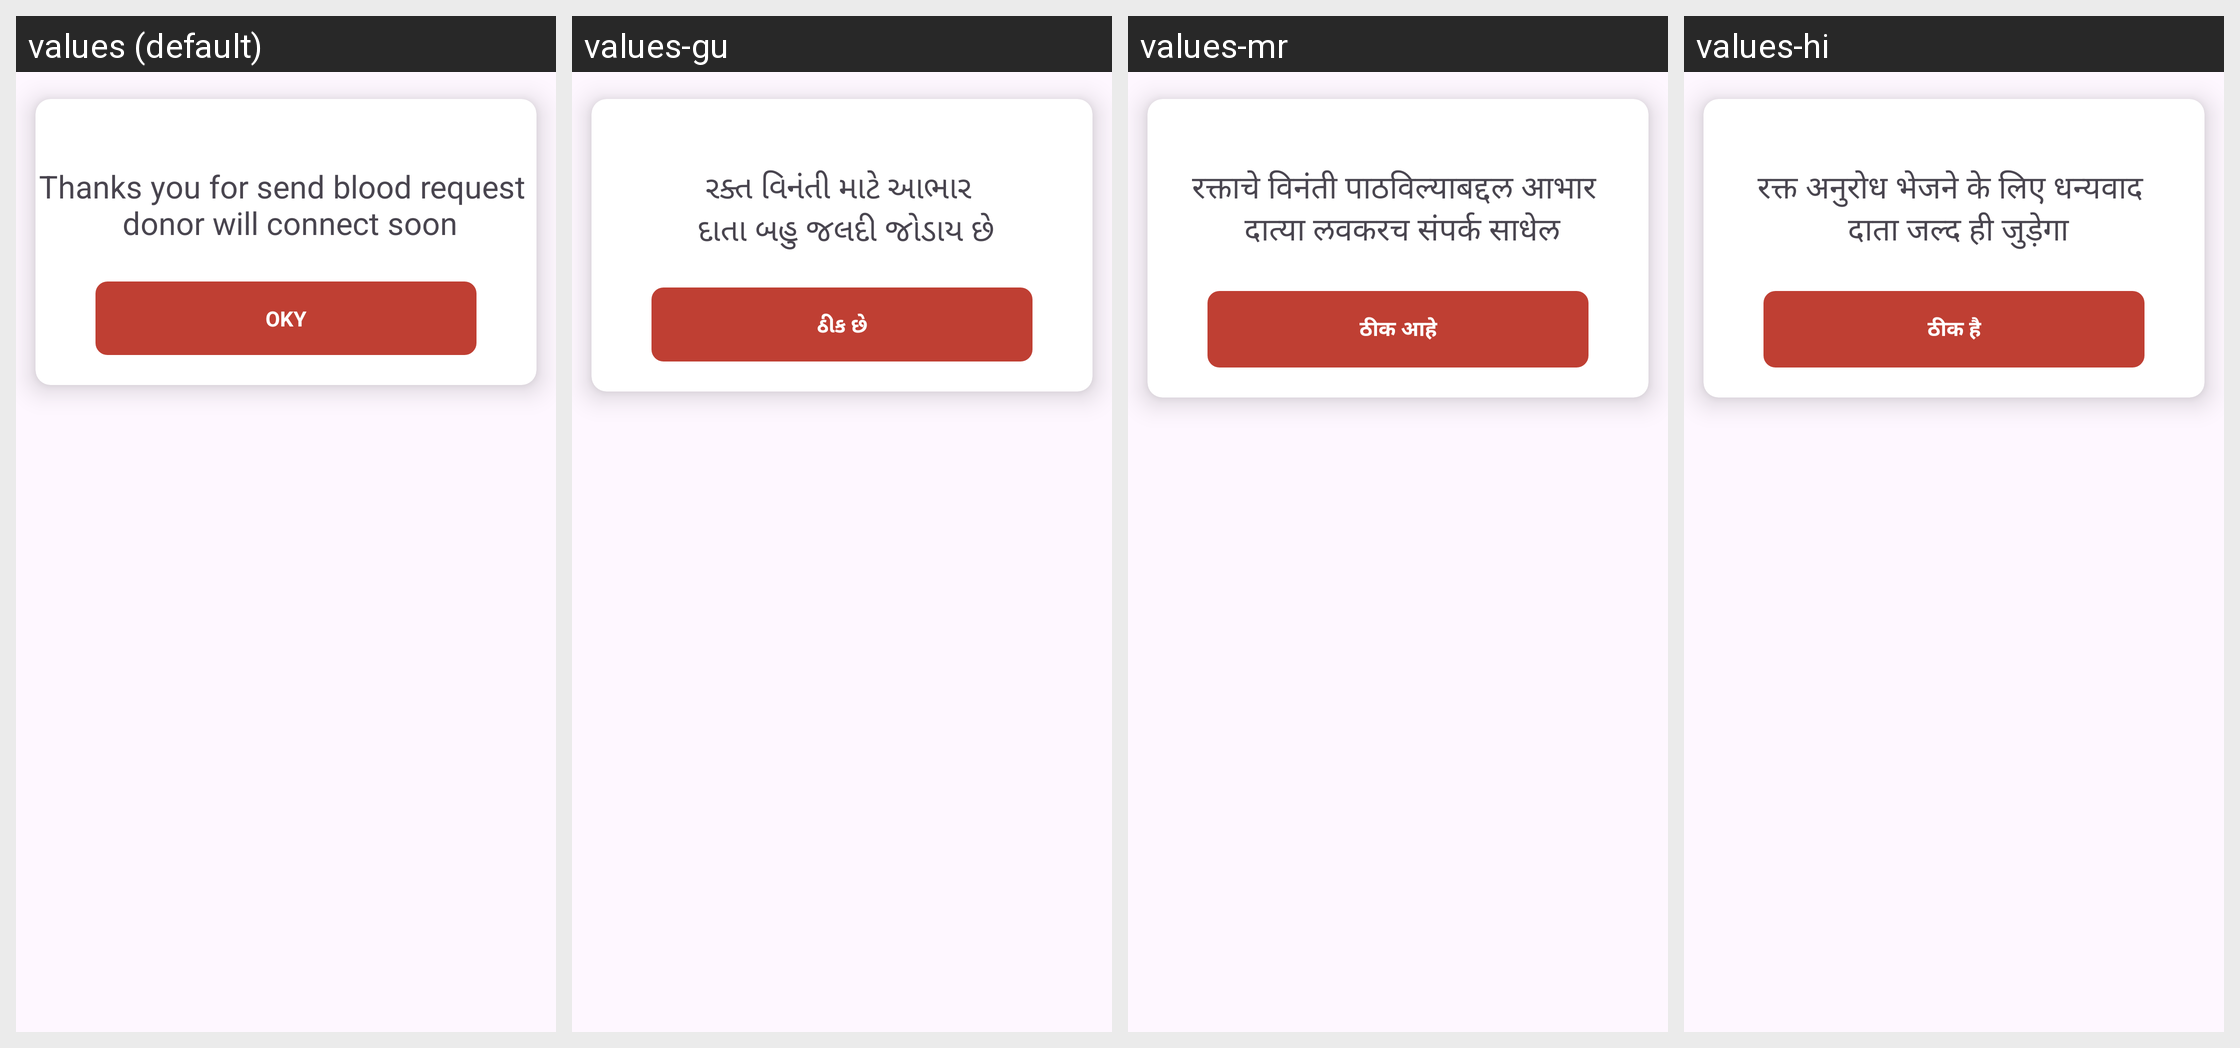

For this localized Android screen grid, give each drawn string resource with its value in every locale shown.
Android screen res/layout/dialogue_thanks.xml rendered under 4 locales, left to right: values (default), values-gu, values-mr, values-hi. Device: Nexus 5 (rendered at 1080×1920; each locale shown at half size, 540×960, under a caption strip naming it); theme Theme.UOS.
Other locales in the repository, not shown: values-pa.
Strings drawn on this screen, with the default value and each locale's value (text and hints the layout hard-codes, and strings that could not be matched under every locale, appear in the picture but are not listed):

thanks_you_for_send_blood_request_n_donor_will_connect_soon
  values: Thanks you for send blood request 
       donor will connect soon
  values-gu: રક્ત વિનંતી માટે આભાર 
       દાતા બહુ જલદી જોડાય છે
  values-mr: रक्ताचे विनंती पाठविल्याबद्दल आभार 
       दात्या लवकरच संपर्क साधेल
  values-hi: रक्त अनुरोध भेजने के लिए धन्यवाद 
       दाता जल्द ही जुड़ेगा

oky
  values: OKY
  values-gu: ઠીક છે
  values-mr: ठीक आहे
  values-hi: ठीक है
